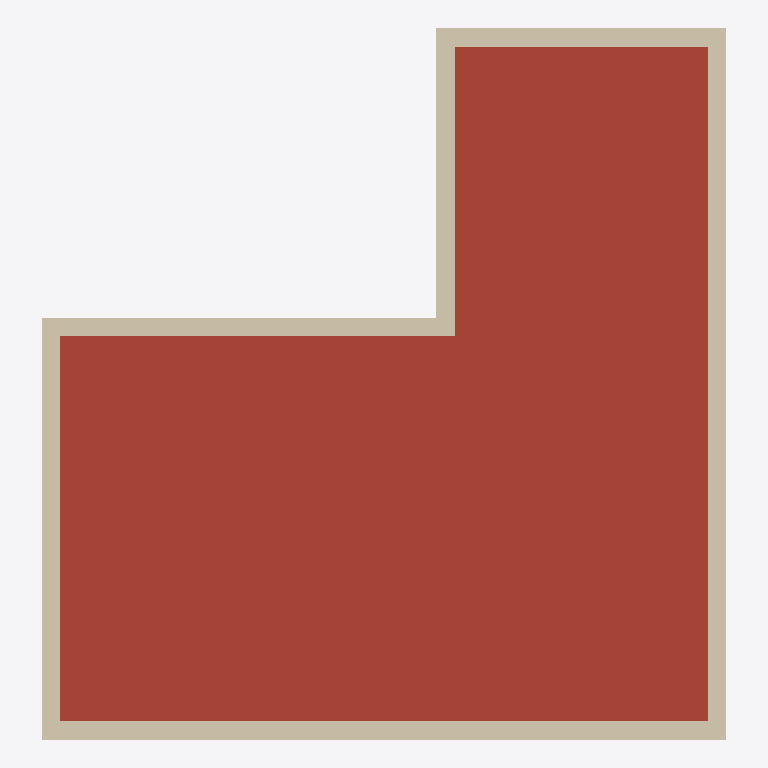
Plan cut of the same IFC building model at storey 'Střecha' (level 2.65 m, cut at 4.05 m), seen from above with north up, elements coloured by IFC class: 14 walls (beige), 1 roof (red-brown). Cut surfaces are drawn darker.
Extent 15.9 m × 16.6 m × 3.7 m (x, y, z). Storeys (2): Podlaží 1 at 0.00 m; Střecha at 2.65 m. Elements (100): 43 IfcFurnishingElement, 23 IfcWallStandardCase, 19 IfcWindow, 8 IfcColumn, 3 IfcFlowTerminal, 2 IfcWall, 1 IfcRoof, 1 IfcSlab.

HEADER;
FILE_DESCRIPTION(('ViewDefinition [CoordinationView, QuantityTakeOffAddOnView]'),'2;1');
FILE_NAME('0001','2019-04-05T10:21:05',(''),(''),'The EXPRESS Data Manager Version 5.02.0100.07 : 28 Aug 2013','20190225_1515(x64) - Exporter 19.2.10.7 - Alternativní uživatelské rozhraní 19.2.10.7','');
FILE_SCHEMA(('IFC2X3'));
ENDSEC;
DATA;
#105=IFCPROJECT('2O_CBfjKH9$OtHXVJNfxMz',#41,'0001',$,$,'Název projektu','Stav projektu',(#97),#92);
#11486=IFCSITE('2O_CBfjKH9$OtHXVJNfxM$',#41,'Default',$,'',#11485,$,$,.ELEMENT.,$,$,$,$,$);
#115=IFCBUILDING('2O_CBfjKH9$OtHXVJNfxMy',#41,'TEST_2',$,$,#32,$,'TEST_2',.ELEMENT.,$,$,$);
#130=IFCBUILDINGSTOREY('2O_CBfjKH9$OtHXVGeM4ik',#41,'Podlaží 1',$,$,#129,$,'Podlaží 1',.ELEMENT.,0.0);
#136=IFCBUILDINGSTOREY('2O_CBfjKH9$OtHXVGeM41Y',#41,'Střecha',$,$,#135,$,'Střecha',.ELEMENT.,2650.0);
#1451=IFCROOF('0oLCzeNhX9WRw0GP8gUkfj',#41,'Základní střecha:Střecha ST.2004A (DEKROOF [number]) #DSID30#:281609',$,'Základní střecha:Střecha ST.2004A (DEKROOF [number]) #DSID30#',#1447,$,'281609',.NOTDEFINED.);
#575=IFCWALLSTANDARDCASE('0oLCzeNhX9WRw0GP8gUkpK',#41,'Základní stěna:Obvodová stěna TI.1401A [number]/4) #DSID824#:281264',$,'Základní stěna:Obvodová stěna TI.1401A [number]/4) #DSID824#:299126',#555,#573,'281264');
#403=IFCWALL('0oLCzeNhX9WRw0GP8gUkps',#41,'Základní stěna:Obvodová stěna TI.1401A [number]/4) #DSID824#:281234',$,'Základní stěna:Obvodová stěna TI.1401A [number]/4) #DSID824#:299126',#141,#399,'281234');
#1013=IFCWALLSTANDARDCASE('0oLCzeNhX9WRw0GP8gUkqW',#41,'Základní stěna:Obvodová stěna TI.1401A [number]/4) #DSID824#:281412',$,'Základní stěna:Obvodová stěna TI.1401A [number]/4) #DSID824#:299126',#993,#1011,'281412');
#1111=IFCWALLSTANDARDCASE('0oLCzeNhX9WRw0GP8gUkqF',#41,'Základní stěna:Obvodová stěna TI.1401A [number]/4) #DSID824#:281451',$,'Základní stěna:Obvodová stěna TI.1401A [number]/4) #DSID824#:299126',#1091,#1109,'281451');
#915=IFCWALLSTANDARDCASE('0oLCzeNhX9WRw0GP8gUkrj',#41,'Základní stěna:Obvodová stěna TI.1401A [number]/4) #DSID824#:281353',$,'Základní stěna:Obvodová stěna TI.1401A [number]/4) #DSID824#:299126',#895,#913,'281353');
#6642=IFCWALLSTANDARDCASE('0dH7oxbIDBf9Bp0oBbkQJK',#41,'Základní stěna:Obvodová stěna TI.1401A [number]/4) #DSID823#:300424',$,'Základní stěna:Obvodová stěna TI.1401A [number]/4) #DSID823#:299104',#6622,#6640,'300424');
#851=IFCWALL('0oLCzeNhX9WRw0GP8gUkoz',#41,'Základní stěna:Obvodová stěna TI.1401A [number]/4) #DSID824#:281305',$,'Základní stěna:Obvodová stěna TI.1401A [number]/4) #DSID824#:299126',#682,#849,'281305');
#6715=IFCWALLSTANDARDCASE('0dH7oxbIDBf9Bp0oBbkQTE',#41,'Základní stěna:Obvodová stěna TI.1401A [number]/4) #DSID823#:300562',$,'Základní stěna:Obvodová stěna TI.1401A [number]/4) #DSID823#:299104',#6695,#6713,'300562');
#7420=IFCWALLSTANDARDCASE('0dH7oxbIDBf9Bp0oBbkQSg',#41,'Základní stěna:Obvodová stěna TI.1401A [number]/4) #DSID823#:300662',$,'Základní stěna:Obvodová stěna TI.1401A [number]/4) #DSID823#:299104',#7400,#7418,'300662');
#7493=IFCWALLSTANDARDCASE('0dH7oxbIDBf9Bp0oBbkQPq',#41,'Základní stěna:Obvodová stěna TI.1401A [number]/4) #DSID823#:300840',$,'Základní stěna:Obvodová stěna TI.1401A [number]/4) #DSID823#:299104',#7473,#7491,'300840');
#7566=IFCWALLSTANDARDCASE('0dH7oxbIDBf9Bp0oBbkQcQ',#41,'Základní stěna:Obvodová stěna TI.1401A [number]/4) #DSID823#:301254',$,'Základní stěna:Obvodová stěna TI.1401A [number]/4) #DSID823#:299104',#7546,#7564,'301254');
#6255=IFCWALLSTANDARDCASE('0dH7oxbIDBf9Bp0oBbkQM5',#41,'Základní stěna:Obvodová stěna TI.1401A [number]/4) #DSID823#:300249',$,'Základní stěna:Obvodová stěna TI.1401A [number]/4) #DSID823#:299104',#6229,#6253,'300249');
#9200=IFCWALLSTANDARDCASE('0dH7oxbIDBf9Bp0oBbkQto',#41,'Základní stěna:Obvodová stěna TI.1401A [number]/4) #DSID822#:302254',$,'Základní stěna:Obvodová stěna TI.1401A [number]/4) #DSID822#:299082',#9180,#9198,'302254');
#7645=IFCWALLSTANDARDCASE('0dH7oxbIDBf9Bp0oBbkQeE',#41,'Základní stěna:Obvodová stěna TI.1401A [number]/4) #DSID822#:301906',$,'Základní stěna:Obvodová stěna TI.1401A [number]/4) #DSID822#:299082',#7619,#7643,'301906');
ENDSEC;